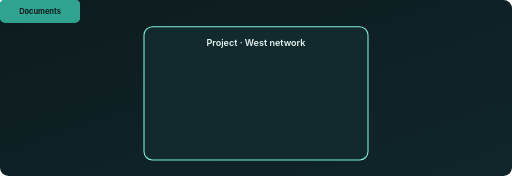
t = 0.00 s
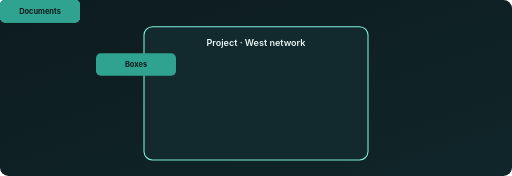
t = 0.95 s
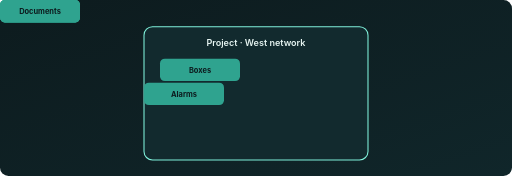
t = 1.75 s
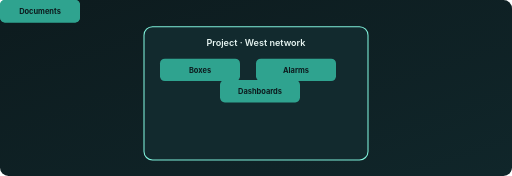
t = 2.78 s
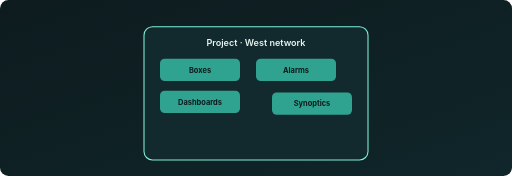
t = 3.70 s
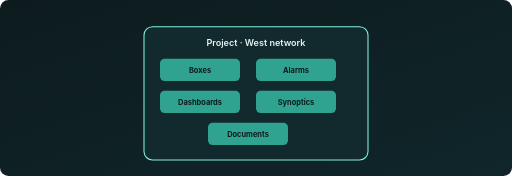
t = 4.60 s

The animated SVG that drew these frames (rendered in a browser with its animation timeline set to each time). Animation: 5 SMIL elements (animateTransform=5); one cycle of 4.60 s.

<svg xmlns="http://www.w3.org/2000/svg" viewBox="0 0 960 330" font-family="Inter, 'Segoe UI', Arial, sans-serif" role="img" aria-labelledby="t d">
<title id="t">A project gathers a whole site</title><desc id="d">A project brings together the boxes of one site or machine, with their alarms, dashboards, synoptics and documents.</desc>
<defs><linearGradient id="bg" x1="0" y1="0" x2="1" y2="1"><stop offset="0" stop-color="#0d1b1e"/><stop offset="1" stop-color="#10262a"/></linearGradient>
<style>.h{fill:#e6f4f1;font-size:17px;font-weight:600}.s{fill:#8fb3ae;font-size:13px}.r{fill:#0d1b1e;font-size:14px;font-weight:700}.c{fill:#e6f4f1;font-size:14px}</style></defs>
<rect width="960" height="330" rx="16" fill="url(#bg)"/>
<rect x="270" y="50" width="420" height="250" rx="16" fill="#122a2e" stroke="#7ff0da" stroke-width="2"/>
<text class="h" x="480" y="86" text-anchor="middle">Project · West network</text>
<g><animateTransform attributeName="transform" type="translate" values="60 90;300 110" begin="0.5s" dur="0.9s" fill="freeze"/><rect width="150" height="42" rx="9" fill="#2fa38f"/><text class="r" x="75" y="26" text-anchor="middle">Boxes</text></g>
<g><animateTransform attributeName="transform" type="translate" values="60 200;480 110" begin="1.3s" dur="0.9s" fill="freeze"/><rect width="150" height="42" rx="9" fill="#2fa38f"/><text class="r" x="75" y="26" text-anchor="middle">Alarms</text></g>
<g><animateTransform attributeName="transform" type="translate" values="750 90;300 170" begin="2.1s" dur="0.9s" fill="freeze"/><rect width="150" height="42" rx="9" fill="#2fa38f"/><text class="r" x="75" y="26" text-anchor="middle">Dashboards</text></g>
<g><animateTransform attributeName="transform" type="translate" values="750 200;480 170" begin="2.9s" dur="0.9s" fill="freeze"/><rect width="150" height="42" rx="9" fill="#2fa38f"/><text class="r" x="75" y="26" text-anchor="middle">Synoptics</text></g>
<g><animateTransform attributeName="transform" type="translate" values="400 330;390 230" begin="3.7s" dur="0.9s" fill="freeze"/><rect width="150" height="42" rx="9" fill="#2fa38f"/><text class="r" x="75" y="26" text-anchor="middle">Documents</text></g>
</svg>
